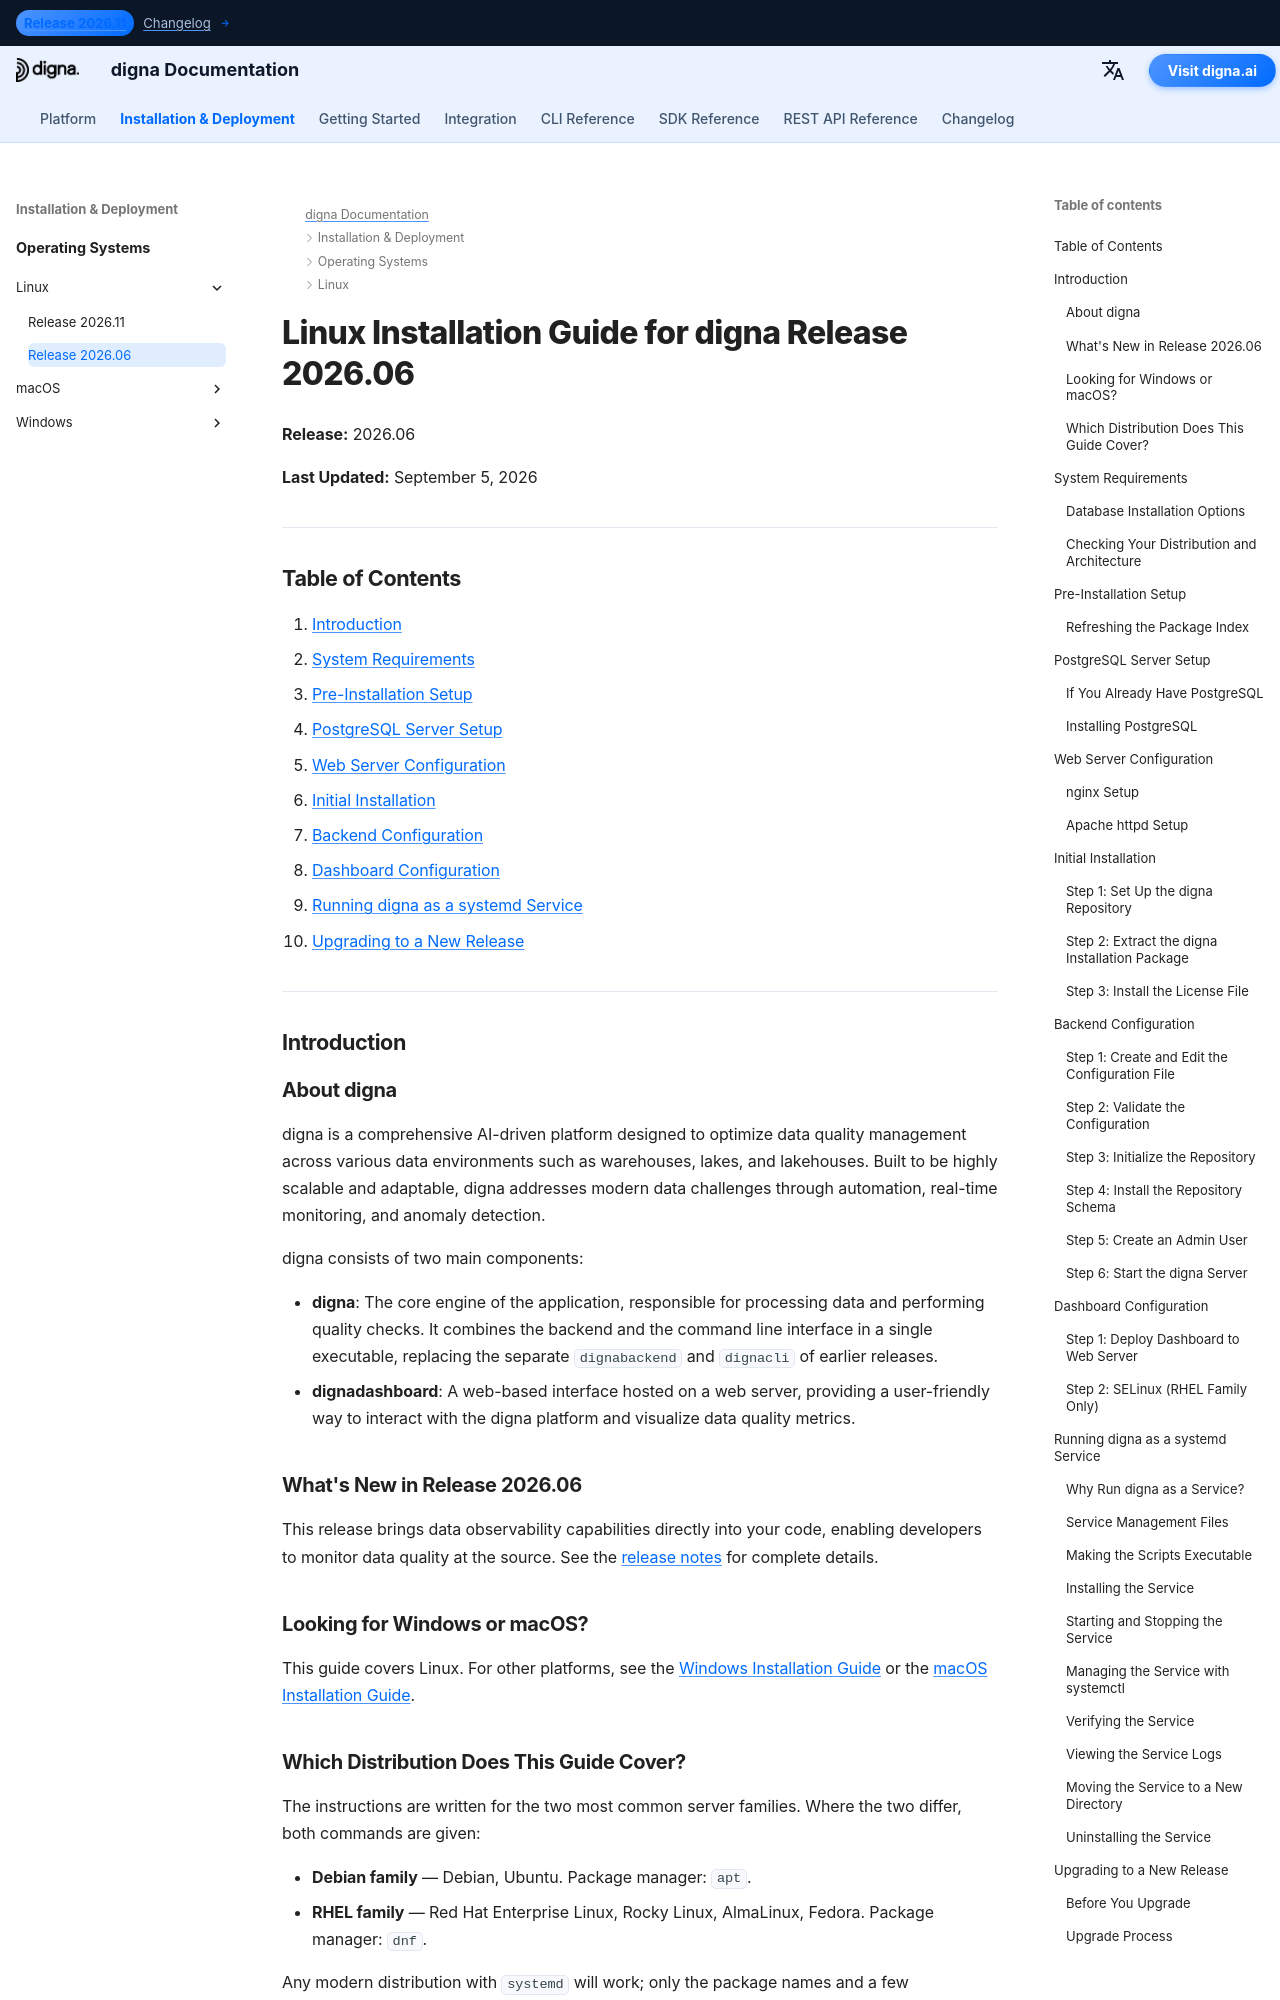

repository: dignaai/digna-docs · page: installation_deployment/Linux/Release 2026.06/installation_guide_digna_linux_2026_06/index.html · generator: mkdocs

---
title: Linux Installation Guide – digna Release 2026.06 | digna Documentation
description: Step-by-step guide to installing digna Release 2026.06 on Linux — system requirements, PostgreSQL setup, nginx or Apache configuration, backend and dashboard configuration, running digna as a systemd service, and upgrading to a new release.
keywords: digna linux installation, digna deployment guide, digna backend setup, digna dashboard installation, postgresql linux, nginx linux, digna systemd service, digna upgrade guide
image: /assets/logo_square.png
---

# Linux Installation Guide for digna Release 2026.06

**Release:** 2026.06

**Last Updated:** September 5, 2026


---

## Table of Contents

1. [Introduction](#introduction)
2. [System Requirements](#system-requirements)
3. [Pre-Installation Setup](#pre-installation-setup)
4. [PostgreSQL Server Setup](#postgresql-server-setup)
5. [Web Server Configuration](#web-server-configuration)
6. [Initial Installation](#initial-installation)
7. [Backend Configuration](#backend-configuration)
8. [Dashboard Configuration](#dashboard-configuration)
9. [Running digna as a systemd Service](#running-digna-as-a-systemd-service)
10. [Upgrading to a New Release](#upgrading-to-a-new-release)

---

## Introduction {: #introduction }

### About digna

digna is a comprehensive AI-driven platform designed to optimize data quality management across various data environments such as warehouses, lakes, and lakehouses. Built to be highly scalable and adaptable, digna addresses modern data challenges through automation, real-time monitoring, and anomaly detection.

digna consists of two main components:

- **digna**: The core engine of the application, responsible for processing data and performing quality checks. It combines the backend and the command line interface in a single executable, replacing the separate `dignabackend` and `dignacli` of earlier releases.
- **dignadashboard**: A web-based interface hosted on a web server, providing a user-friendly way to interact with the digna platform and visualize data quality metrics.

### What's New in Release 2026.06

This release brings data observability capabilities directly into your code, enabling developers to monitor data quality at the source. See the [release notes](http://docs.digna.ai/changelog/Release_202606/) for complete details.
